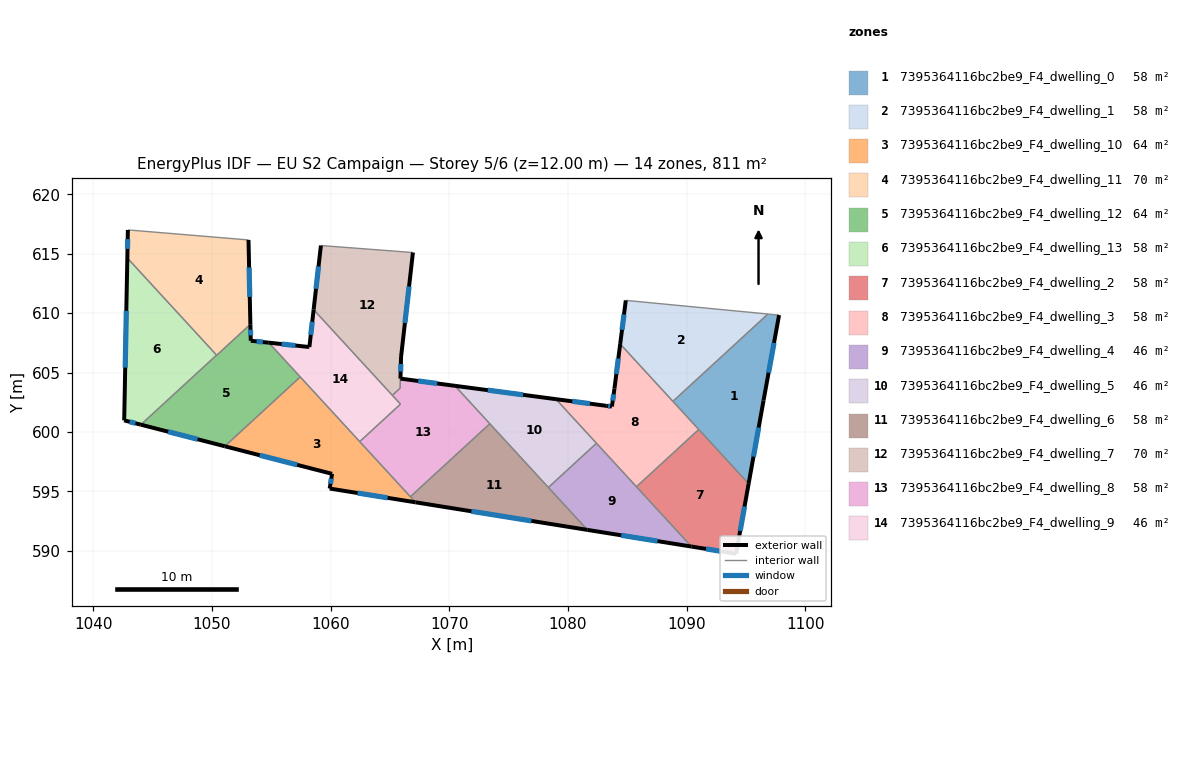
=== STOREY PLAN SPEC (per zone: floor XY polygon, exterior-wall plan segments, windows/doors) ===
zone 1: 7395364116bc2be9_F4_dwelling_0  (57.9 m²)
  floor: (1097.78, 609.84) (1096.47, 602.64) (1095.22, 595.63) (1088.84, 602.57) (1096.84, 609.93)
  exterior wall: (1096.47, 602.64) – (1097.78, 609.84)  [7.3 m]
    window: (1096.90, 604.98) – (1097.35, 607.50)  [2.7 m²]
  exterior wall: (1095.22, 595.63) – (1096.47, 602.64)  [7.1 m]
    window: (1095.62, 597.91) – (1096.06, 600.36)  [2.6 m²]
  interior walls: 4
zone 2: 7395364116bc2be9_F4_dwelling_1  (57.9 m²)
  floor: (1096.84, 609.93) (1088.84, 602.57) (1084.40, 607.40) (1084.87, 611.08)
  exterior wall: (1084.87, 611.08) – (1084.40, 607.40)  [3.7 m]
    window: (1084.72, 609.88) – (1084.55, 608.60)  [1.4 m²]
  interior walls: 3
zone 3: 7395364116bc2be9_F4_dwelling_10  (63.8 m²)
  floor: (1057.45, 604.63) (1067.16, 594.07) (1059.93, 595.23) (1060.13, 596.47) (1051.10, 598.79)
  exterior wall: (1060.13, 596.47) – (1059.93, 595.23)  [1.3 m]
    window: (1060.06, 596.06) – (1060.00, 595.63)  [0.5 m²]
  exterior wall: (1051.10, 598.79) – (1060.13, 596.47)  [9.3 m]
    window: (1054.03, 598.03) – (1057.19, 597.22)  [3.4 m²]
  exterior wall: (1059.93, 595.23) – (1067.16, 594.07)  [7.3 m]
    window: (1062.28, 594.85) – (1064.81, 594.45)  [2.7 m²]
  interior walls: 4
zone 4: 7395364116bc2be9_F4_dwelling_11  (69.9 m²)
  floor: (1053.09, 616.17) (1053.25, 609.06) (1050.41, 606.45) (1042.89, 614.64) (1042.93, 617.01) (1043.24, 616.99)
  exterior wall: (1053.25, 609.06) – (1053.09, 616.17)  [7.1 m]
    window: (1053.20, 611.37) – (1053.14, 613.86)  [2.6 m²]
  exterior wall: (1042.93, 617.01) – (1042.89, 614.64)  [2.4 m]
    window: (1042.92, 616.24) – (1042.90, 615.41)  [0.9 m²]
  interior walls: 5
zone 5: 7395364116bc2be9_F4_dwelling_12  (63.8 m²)
  floor: (1054.80, 607.51) (1057.45, 604.63) (1051.10, 598.79) (1044.03, 600.61) (1050.40, 606.47) (1050.41, 606.45) (1053.25, 609.06) (1053.28, 607.68)
  exterior wall: (1054.80, 607.51) – (1053.28, 607.68)  [1.5 m]
    window: (1054.30, 607.57) – (1053.77, 607.62)  [0.6 m²]
  exterior wall: (1044.03, 600.61) – (1051.10, 598.79)  [7.3 m]
    window: (1046.33, 600.02) – (1048.80, 599.38)  [2.7 m²]
  exterior wall: (1053.28, 607.68) – (1053.25, 609.06)  [1.4 m]
    window: (1053.27, 608.13) – (1053.26, 608.61)  [0.5 m²]
  interior walls: 5
zone 6: 7395364116bc2be9_F4_dwelling_13  (57.7 m²)
  floor: (1042.89, 614.64) (1050.40, 606.47) (1044.03, 600.61) (1042.62, 600.97)
  exterior wall: (1042.62, 600.97) – (1044.03, 600.61)  [1.5 m]
    window: (1043.08, 600.85) – (1043.57, 600.72)  [0.5 m²]
  exterior wall: (1042.89, 614.64) – (1042.62, 600.97)  [13.7 m]
    window: (1042.80, 610.20) – (1042.71, 605.42)  [5.0 m²]
  interior walls: 2
zone 7: 7395364116bc2be9_F4_dwelling_2  (57.9 m²)
  floor: (1091.02, 600.20) (1095.22, 595.63) (1094.16, 589.74) (1090.40, 590.34) (1085.77, 595.38)
  exterior wall: (1090.40, 590.34) – (1094.16, 589.74)  [3.8 m]
    window: (1091.62, 590.14) – (1092.94, 589.93)  [1.4 m²]
  exterior wall: (1094.16, 589.74) – (1095.22, 595.63)  [6.0 m]
    window: (1094.50, 591.65) – (1094.87, 593.72)  [2.2 m²]
  interior walls: 3
zone 8: 7395364116bc2be9_F4_dwelling_3  (57.9 m²)
  floor: (1084.40, 607.40) (1091.02, 600.20) (1085.77, 595.38) (1078.99, 602.76) (1083.22, 602.20) (1083.70, 602.14) (1083.92, 603.66)
  exterior wall: (1083.22, 602.20) – (1078.99, 602.76)  [4.3 m]
    window: (1081.84, 602.38) – (1080.36, 602.57)  [1.6 m²]
  exterior wall: (1083.70, 602.14) – (1083.22, 602.20)  [0.5 m]
    window: (1083.54, 602.16) – (1083.38, 602.18)  [0.2 m²]
  exterior wall: (1083.92, 603.66) – (1083.70, 602.14)  [1.5 m]
    window: (1083.85, 603.16) – (1083.77, 602.63)  [0.6 m²]
  exterior wall: (1084.40, 607.40) – (1083.92, 603.66)  [3.8 m]
    window: (1084.24, 606.19) – (1084.07, 604.87)  [1.4 m²]
  interior walls: 5
zone 9: 7395364116bc2be9_F4_dwelling_4  (45.9 m²)
  floor: (1082.40, 599.04) (1090.40, 590.34) (1081.63, 591.75) (1078.35, 595.32)
  exterior wall: (1081.63, 591.75) – (1090.40, 590.34)  [8.9 m]
    window: (1084.48, 591.29) – (1087.55, 590.80)  [3.3 m²]
  interior walls: 4
zone 10: 7395364116bc2be9_F4_dwelling_5  (45.9 m²)
  floor: (1078.99, 602.76) (1082.40, 599.04) (1078.35, 595.32) (1070.48, 603.88)
  exterior wall: (1078.99, 602.76) – (1070.48, 603.88)  [8.6 m]
    window: (1076.22, 603.12) – (1073.25, 603.51)  [3.1 m²]
  interior walls: 4
zone 11: 7395364116bc2be9_F4_dwelling_6  (58.1 m²)
  floor: (1073.42, 600.69) (1081.63, 591.75) (1067.16, 594.07) (1066.72, 594.54)
  exterior wall: (1067.16, 594.07) – (1081.63, 591.75)  [14.7 m]
    window: (1071.86, 593.31) – (1076.92, 592.50)  [5.4 m²]
  interior walls: 4
zone 12: 7395364116bc2be9_F4_dwelling_7  (69.7 m²)
  floor: (1066.94, 615.11) (1065.94, 606.31) (1065.87, 603.69) (1065.21, 603.08) (1058.58, 610.29) (1059.19, 615.70)
  exterior wall: (1059.19, 615.70) – (1058.58, 610.29)  [5.4 m]
    window: (1058.99, 613.94) – (1058.78, 612.05)  [2.0 m²]
  exterior wall: (1065.94, 606.31) – (1066.94, 615.11)  [8.9 m]
    window: (1066.27, 609.17) – (1066.61, 612.25)  [3.2 m²]
  exterior wall: (1065.89, 604.49) – (1065.94, 606.31)  [1.8 m]
    window: (1065.91, 605.08) – (1065.92, 605.72)  [0.7 m²]
  interior walls: 4
zone 13: 7395364116bc2be9_F4_dwelling_8  (58.4 m²)
  floor: (1070.48, 603.88) (1073.42, 600.69) (1066.72, 594.54) (1062.46, 599.18) (1065.89, 602.34) (1065.21, 603.08) (1065.87, 603.69) (1065.89, 604.49)
  exterior wall: (1070.48, 603.88) – (1065.89, 604.49)  [4.6 m]
    window: (1068.99, 604.08) – (1067.38, 604.29)  [1.7 m²]
  interior walls: 7
zone 14: 7395364116bc2be9_F4_dwelling_9  (46.2 m²)
  floor: (1058.58, 610.29) (1065.89, 602.34) (1062.46, 599.18) (1054.80, 607.51) (1058.13, 607.16) (1058.22, 607.15)
  exterior wall: (1058.58, 610.29) – (1058.22, 607.15)  [3.2 m]
    window: (1058.46, 609.27) – (1058.34, 608.17)  [1.2 m²]
  exterior wall: (1058.13, 607.16) – (1054.80, 607.51)  [3.4 m]
    window: (1057.05, 607.27) – (1055.88, 607.40)  [1.2 m²]
  exterior wall: (1058.22, 607.15) – (1058.13, 607.16)  [0.1 m]
  interior walls: 5

=== DERIVED (storey summary) ===
Building: EU S2 Campaign
Storey: 5 of 6  (floor level z = 12.00 m)
Storey gross floor area: 810.9 m²
Zones on this storey: 14
  - 7395364116bc2be9_F4_dwelling_0: floor 57.9 m²; exterior wall 14.4 m (43.3 m²); 2 window(s) 5.3 m²; WWR 12.2%
  - 7395364116bc2be9_F4_dwelling_1: floor 57.9 m²; exterior wall 3.7 m (11.1 m²); 1 window(s) 1.4 m²; WWR 12.2%
  - 7395364116bc2be9_F4_dwelling_10: floor 63.8 m²; exterior wall 17.9 m (53.7 m²); 3 window(s) 6.6 m²; WWR 12.2%
  - 7395364116bc2be9_F4_dwelling_11: floor 69.9 m²; exterior wall 9.5 m (28.4 m²); 2 window(s) 3.5 m²; WWR 12.2%
  - 7395364116bc2be9_F4_dwelling_12: floor 63.8 m²; exterior wall 10.2 m (30.6 m²); 3 window(s) 3.7 m²; WWR 12.2%
  - 7395364116bc2be9_F4_dwelling_13: floor 57.7 m²; exterior wall 15.1 m (45.4 m²); 2 window(s) 5.5 m²; WWR 12.2%
  - 7395364116bc2be9_F4_dwelling_2: floor 57.9 m²; exterior wall 9.8 m (29.4 m²); 2 window(s) 3.6 m²; WWR 12.2%
  - 7395364116bc2be9_F4_dwelling_3: floor 57.9 m²; exterior wall 10.1 m (30.2 m²); 4 window(s) 3.7 m²; WWR 12.2%
  - 7395364116bc2be9_F4_dwelling_4: floor 45.9 m²; exterior wall 8.9 m (26.6 m²); 1 window(s) 3.3 m²; WWR 12.2%
  - 7395364116bc2be9_F4_dwelling_5: floor 45.9 m²; exterior wall 8.6 m (25.7 m²); 1 window(s) 3.1 m²; WWR 12.2%
  - 7395364116bc2be9_F4_dwelling_6: floor 58.1 m²; exterior wall 14.7 m (44.0 m²); 1 window(s) 5.4 m²; WWR 12.2%
  - 7395364116bc2be9_F4_dwelling_7: floor 69.7 m²; exterior wall 16.1 m (48.3 m²); 3 window(s) 5.9 m²; WWR 12.2%
  - 7395364116bc2be9_F4_dwelling_8: floor 58.4 m²; exterior wall 4.6 m (13.9 m²); 1 window(s) 1.7 m²; WWR 12.2%
  - 7395364116bc2be9_F4_dwelling_9: floor 46.2 m²; exterior wall 6.6 m (19.8 m²); 2 window(s) 2.4 m²; WWR 12.1%
Zone adjacency (shared interzone walls):
  - 7395364116bc2be9_F4_dwelling_0 ↔ 7395364116bc2be9_F4_dwelling_1
  - 7395364116bc2be9_F4_dwelling_0 ↔ 7395364116bc2be9_F4_dwelling_2
  - 7395364116bc2be9_F4_dwelling_0 ↔ 7395364116bc2be9_F4_dwelling_3
  - 7395364116bc2be9_F4_dwelling_1 ↔ 7395364116bc2be9_F4_dwelling_3
  - 7395364116bc2be9_F4_dwelling_10 ↔ 7395364116bc2be9_F4_dwelling_12
  - 7395364116bc2be9_F4_dwelling_10 ↔ 7395364116bc2be9_F4_dwelling_6
  - 7395364116bc2be9_F4_dwelling_10 ↔ 7395364116bc2be9_F4_dwelling_8
  - 7395364116bc2be9_F4_dwelling_10 ↔ 7395364116bc2be9_F4_dwelling_9
  - 7395364116bc2be9_F4_dwelling_11 ↔ 7395364116bc2be9_F4_dwelling_12
  - 7395364116bc2be9_F4_dwelling_11 ↔ 7395364116bc2be9_F4_dwelling_13
  - 7395364116bc2be9_F4_dwelling_12 ↔ 7395364116bc2be9_F4_dwelling_13
  - 7395364116bc2be9_F4_dwelling_12 ↔ 7395364116bc2be9_F4_dwelling_9
  - 7395364116bc2be9_F4_dwelling_2 ↔ 7395364116bc2be9_F4_dwelling_3
  - 7395364116bc2be9_F4_dwelling_2 ↔ 7395364116bc2be9_F4_dwelling_4
  - 7395364116bc2be9_F4_dwelling_3 ↔ 7395364116bc2be9_F4_dwelling_4
  - 7395364116bc2be9_F4_dwelling_3 ↔ 7395364116bc2be9_F4_dwelling_5
  - 7395364116bc2be9_F4_dwelling_4 ↔ 7395364116bc2be9_F4_dwelling_5
  - 7395364116bc2be9_F4_dwelling_4 ↔ 7395364116bc2be9_F4_dwelling_6
  - 7395364116bc2be9_F4_dwelling_5 ↔ 7395364116bc2be9_F4_dwelling_6
  - 7395364116bc2be9_F4_dwelling_5 ↔ 7395364116bc2be9_F4_dwelling_8
  - 7395364116bc2be9_F4_dwelling_6 ↔ 7395364116bc2be9_F4_dwelling_8
  - 7395364116bc2be9_F4_dwelling_7 ↔ 7395364116bc2be9_F4_dwelling_8
  - 7395364116bc2be9_F4_dwelling_7 ↔ 7395364116bc2be9_F4_dwelling_9
  - 7395364116bc2be9_F4_dwelling_8 ↔ 7395364116bc2be9_F4_dwelling_9